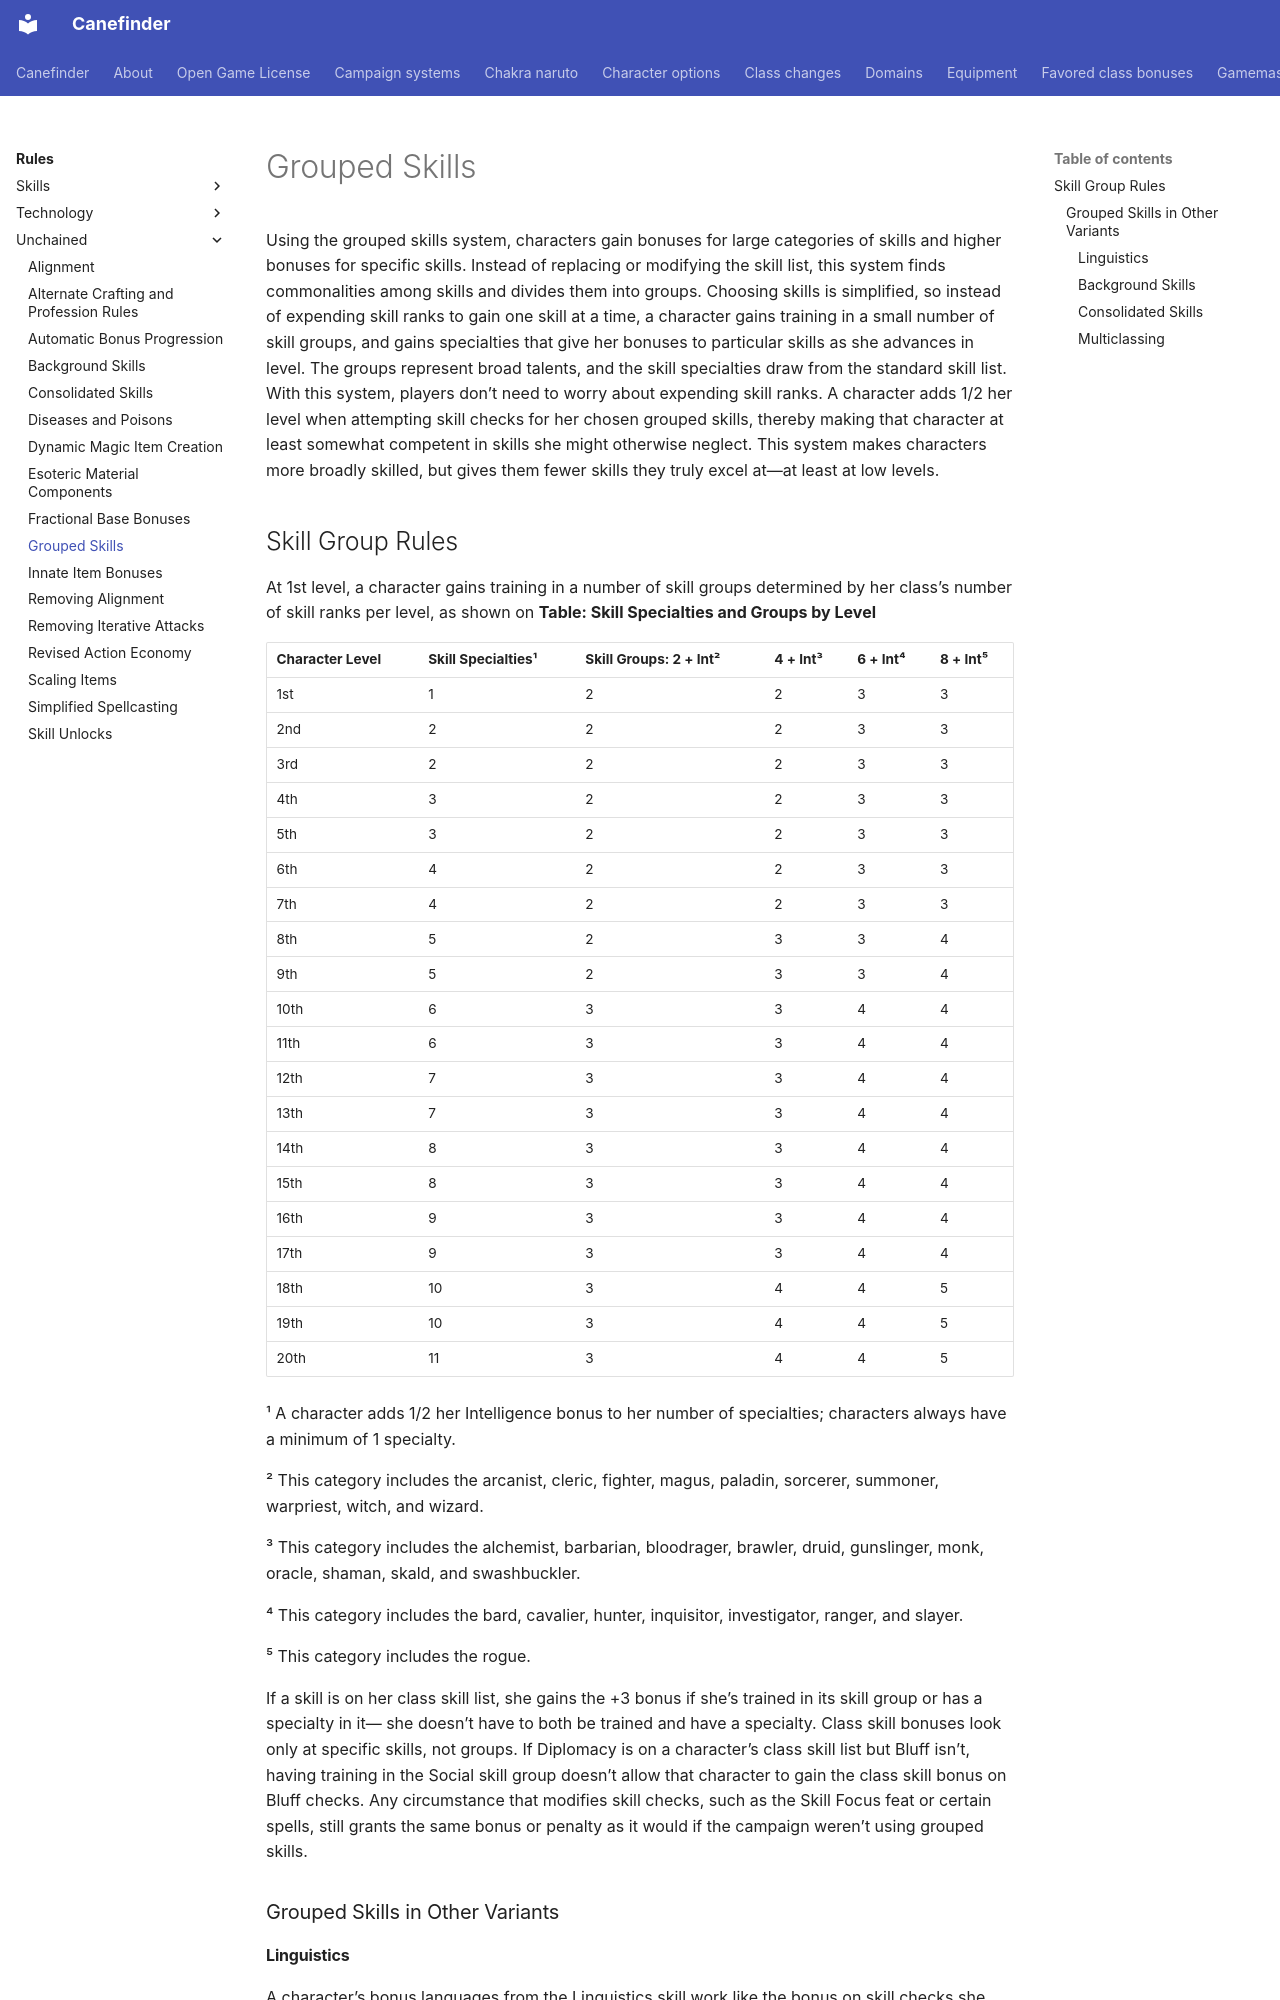

repository: canefinderhouserules/Canefinderhouserules · page: rules/unchained/grouped-skills/index.html · generator: mkdocs

# Grouped Skills

Using the grouped skills system, characters gain bonuses for large categories of skills and higher bonuses for specific skills. Instead of replacing or modifying the skill list, this system finds commonalities among skills and divides them into groups. Choosing skills is simplified, so instead of expending skill ranks to gain one skill at a time, a character gains training in a small number of skill groups, and gains specialties that give her bonuses to particular skills as she advances in level. The groups represent broad talents, and the skill specialties draw from the standard skill list. With this system, players don’t need to worry about expending skill ranks. A character adds 1/2 her level when attempting skill checks for her chosen grouped skills, thereby making that character at least somewhat competent in skills she might otherwise neglect. This system makes characters more broadly skilled, but gives them fewer skills they truly excel at—at least at low levels.

## Skill Group Rules

At 1st level, a character gains training in a number of skill groups determined by her class’s number of skill ranks per level, as shown on **Table: Skill Specialties and Groups by Level**

| Character Level | Skill Specialties¹ | Skill Groups: 2 + Int² | 4 + Int³ | 6 + Int⁴ | 8 + Int⁵ |
|---|---|---|---|---|---|
| 1st | 1 | 2 | 2 | 3 | 3 |
| 2nd | 2 | 2 | 2 | 3 | 3 |
| 3rd | 2 | 2 | 2 | 3 | 3 |
| 4th | 3 | 2 | 2 | 3 | 3 |
| 5th | 3 | 2 | 2 | 3 | 3 |
| 6th | 4 | 2 | 2 | 3 | 3 |
| 7th | 4 | 2 | 2 | 3 | 3 |
| 8th | 5 | 2 | 3 | 3 | 4 |
| 9th | 5 | 2 | 3 | 3 | 4 |
| 10th | 6 | 3 | 3 | 4 | 4 |
| 11th | 6 | 3 | 3 | 4 | 4 |
| 12th | 7 | 3 | 3 | 4 | 4 |
| 13th | 7 | 3 | 3 | 4 | 4 |
| 14th | 8 | 3 | 3 | 4 | 4 |
| 15th | 8 | 3 | 3 | 4 | 4 |
| 16th | 9 | 3 | 3 | 4 | 4 |
| 17th | 9 | 3 | 3 | 4 | 4 |
| 18th | 10 | 3 | 4 | 4 | 5 |
| 19th | 10 | 3 | 4 | 4 | 5 |
| 20th | 11 | 3 | 4 | 4 | 5 |

¹ A character adds 1/2 her Intelligence bonus to her number of specialties; characters always have a minimum of 1 specialty.

² This category includes the arcanist, cleric, fighter, magus, paladin, sorcerer, summoner, warpriest, witch, and wizard.

³ This category includes the alchemist, barbarian, bloodrager, brawler, druid, gunslinger, monk, oracle, shaman, skald, and swashbuckler.

⁴ This category includes the bard, cavalier, hunter, inquisitor, investigator, ranger, and slayer.

⁵ This category includes the rogue.

If a skill is on her class skill list, she gains the +3 bonus if she’s trained in its skill group or has a specialty in it— she doesn’t have to both be trained and have a specialty. Class skill bonuses look only at specific skills, not groups. If Diplomacy is on a character’s class skill list but Bluff isn’t, having training in the Social skill group doesn’t allow that character to gain the class skill bonus on Bluff checks. Any circumstance that modifies skill checks, such as the Skill Focus feat or certain spells, still grants the same bonus or penalty as it would if the campaign weren’t using grouped skills.

### Grouped Skills in Other Variants

#### Linguistics

A character’s bonus languages from the Linguistics skill work like the bonus on skill checks she gains from her level. She gains a number of bonus languages equal to 1/2 her level (minimum 1) if she has either a specialty in Linguistics or training in the Social skill group. If she has both a specialty in Linguistics and training in the Social Grouped Skills in Other Variants With a bit of adaptation, skill groups can work alongside the background skills or consolidated skills systems. skill group, she knows a number of bonus languages equal to her full level.
